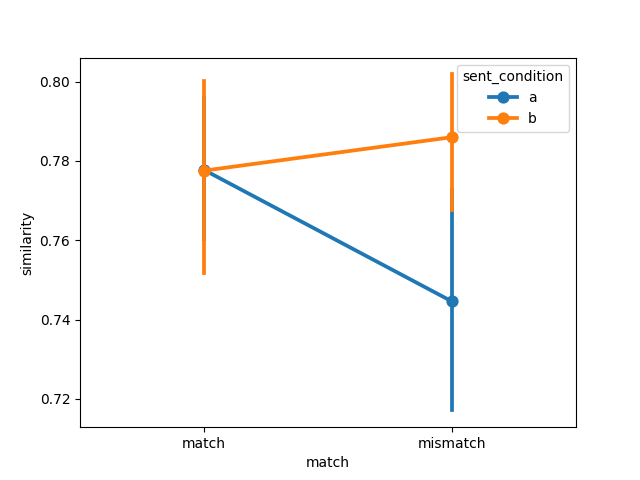

Values plotted in this chart, from the file beside it:
item, object, item_type, sent_condition, media_condition, match, similarity, model, dataset
35, airplane, original, a, a, match, 0.7895, bert-large-uncased, pecher2006
53, apple, original, a, a, match, 0.7444, bert-large-uncased, pecher2006
1, apple pie, new, a, a, match, 0.8034, bert-large-uncased, pecher2006
21, avocado, new new, a, a, match, 0.7117, bert-large-uncased, pecher2006
39, balloon, original, a, a, match, 0.7107, bert-large-uncased, pecher2006
32, banana, new new, a, a, match, 0.7052, bert-large-uncased, pecher2006
47, book, original, a, a, match, 0.7176, bert-large-uncased, pecher2006
40, bread, original, a, a, match, 0.8728, bert-large-uncased, pecher2006
12, carrot, new, a, a, match, 0.7685, bert-large-uncased, pecher2006
28, cheesecake, new new, a, a, match, 0.6558, bert-large-uncased, pecher2006
36, chicken, original, a, a, match, 0.8021, bert-large-uncased, pecher2006
54, cigarette, original, a, a, match, 0.8219, bert-large-uncased, pecher2006
7, coat, new, a, a, match, 0.883, bert-large-uncased, pecher2006
55, corn, original, a, a, match, 0.8256, bert-large-uncased, pecher2006
18, cucumber, new, a, a, match, 0.792, bert-large-uncased, pecher2006
56, eagle, original, a, a, match, 0.7877, bert-large-uncased, pecher2006
41, egg, original, a, a, match, 0.7531, bert-large-uncased, pecher2006
48, fish, original, a, a, match, 0.761, bert-large-uncased, pecher2006
22, frog, new new, a, a, match, 0.7341, bert-large-uncased, pecher2006
13, garbage bag, new, a, a, match, 0.6666, bert-large-uncased, pecher2006
14, goose, new, a, a, match, 0.7428, bert-large-uncased, pecher2006
37, hockey, original, a, a, match, 0.7952, bert-large-uncased, pecher2006
2, horse, new, a, a, match, 0.7874, bert-large-uncased, pecher2006
29, hose, new new, a, a, match, 0.7965, bert-large-uncased, pecher2006
15, ice, new, a, a, match, 0.6934, bert-large-uncased, pecher2006
33, ketchup, new new, a, a, match, 0.8228, bert-large-uncased, pecher2006
19, lamp, new, a, a, match, 0.5967, bert-large-uncased, pecher2006
49, lemon, original, a, a, match, 0.7284, bert-large-uncased, pecher2006
38, lime, original, a, a, match, 0.7337, bert-large-uncased, pecher2006
57, lobster, original, a, a, match, 0.7398, bert-large-uncased, pecher2006
20, map, new, a, a, match, 0.8827, bert-large-uncased, pecher2006
8, match, new, a, a, match, 0.8477, bert-large-uncased, pecher2006
42, mushroom, original, a, a, match, 0.6229, bert-large-uncased, pecher2006
43, newspaper, original, a, a, match, 0.8696, bert-large-uncased, pecher2006
50, onion, original, a, a, match, 0.7673, bert-large-uncased, pecher2006
9, owl, new, a, a, match, 0.5389, bert-large-uncased, pecher2006
23, paint, new new, a, a, match, 0.8402, bert-large-uncased, pecher2006
44, pineapple, original, a, a, match, 0.7146, bert-large-uncased, pecher2006
10, pumpkin, new, a, a, match, 0.7142, bert-large-uncased, pecher2006
45, sailboat, original, a, a, match, 0.6835, bert-large-uncased, pecher2006
3, scarf, new, a, a, match, 0.8425, bert-large-uncased, pecher2006
58, shirt, original, a, a, match, 0.8629, bert-large-uncased, pecher2006
4, shoelace, new, a, a, match, 0.8728, bert-large-uncased, pecher2006
30, soap, new new, a, a, match, 0.7937, bert-large-uncased, pecher2006
59, spaghetti, original, a, a, match, 0.8232, bert-large-uncased, pecher2006
11, squid, new, a, a, match, 0.7764, bert-large-uncased, pecher2006
5, staple, new, a, a, match, 0.8008, bert-large-uncased, pecher2006
26, sugar, new new, a, a, match, 0.8764, bert-large-uncased, pecher2006
16, swiss knife, new, a, a, match, 0.8405, bert-large-uncased, pecher2006
31, tape, new new, a, a, match, 0.8921, bert-large-uncased, pecher2006
27, tinfoil, new new, a, a, match, 0.886, bert-large-uncased, pecher2006
60, tissue, original, a, a, match, 0.7942, bert-large-uncased, pecher2006
46, tomato, original, a, a, match, 0.7744, bert-large-uncased, pecher2006
51, towel, original, a, a, match, 0.8535, bert-large-uncased, pecher2006
17, umbrella, new, a, a, match, 0.8318, bert-large-uncased, pecher2006
24, walnut, new new, a, a, match, 0.812, bert-large-uncased, pecher2006
52, watermelon, original, a, a, match, 0.6935, bert-large-uncased, pecher2006
6, wheat, new, a, a, match, 0.9095, bert-large-uncased, pecher2006
34, wool, new new, a, a, match, 0.8039, bert-large-uncased, pecher2006
25, zodiac, new new, a, a, match, 0.7005, bert-large-uncased, pecher2006
... 180 more rows
